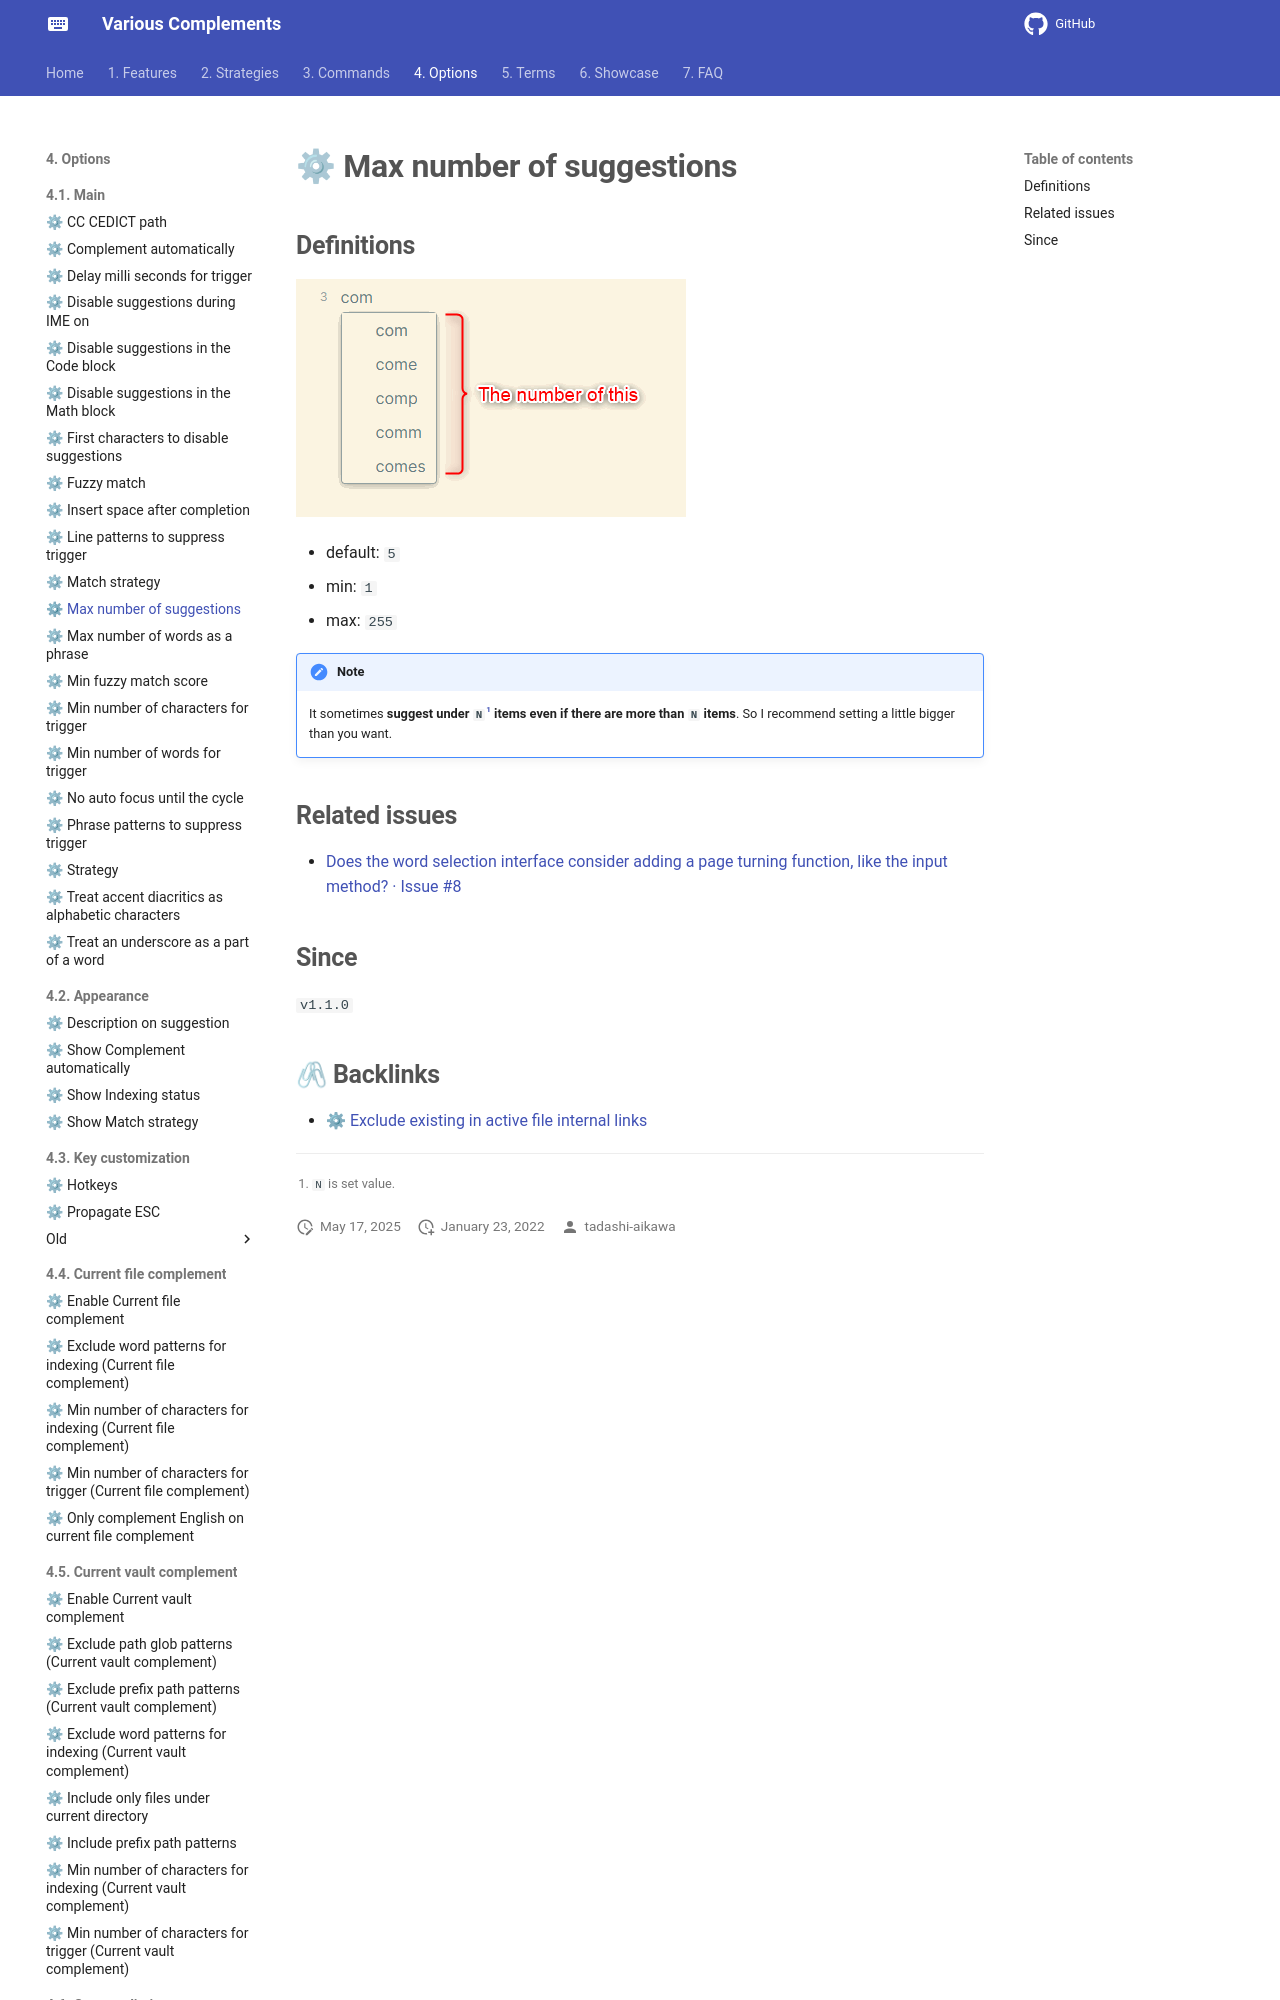

repository: tadashi-aikawa/docs-obsidian-various-complements-plugin · page: 4. Options/4.1. Main/⚙ Max number of suggestions/index.html · generator: mkdocs

## Definitions

![[Max number of suggestions.png]]

- default: `5`
- min: `1`
- max: `255`

> [!NOTE]
> It sometimes **suggest under `N`[^1] items even if there are more than `N` items**. So I recommend setting a little bigger than you want.
